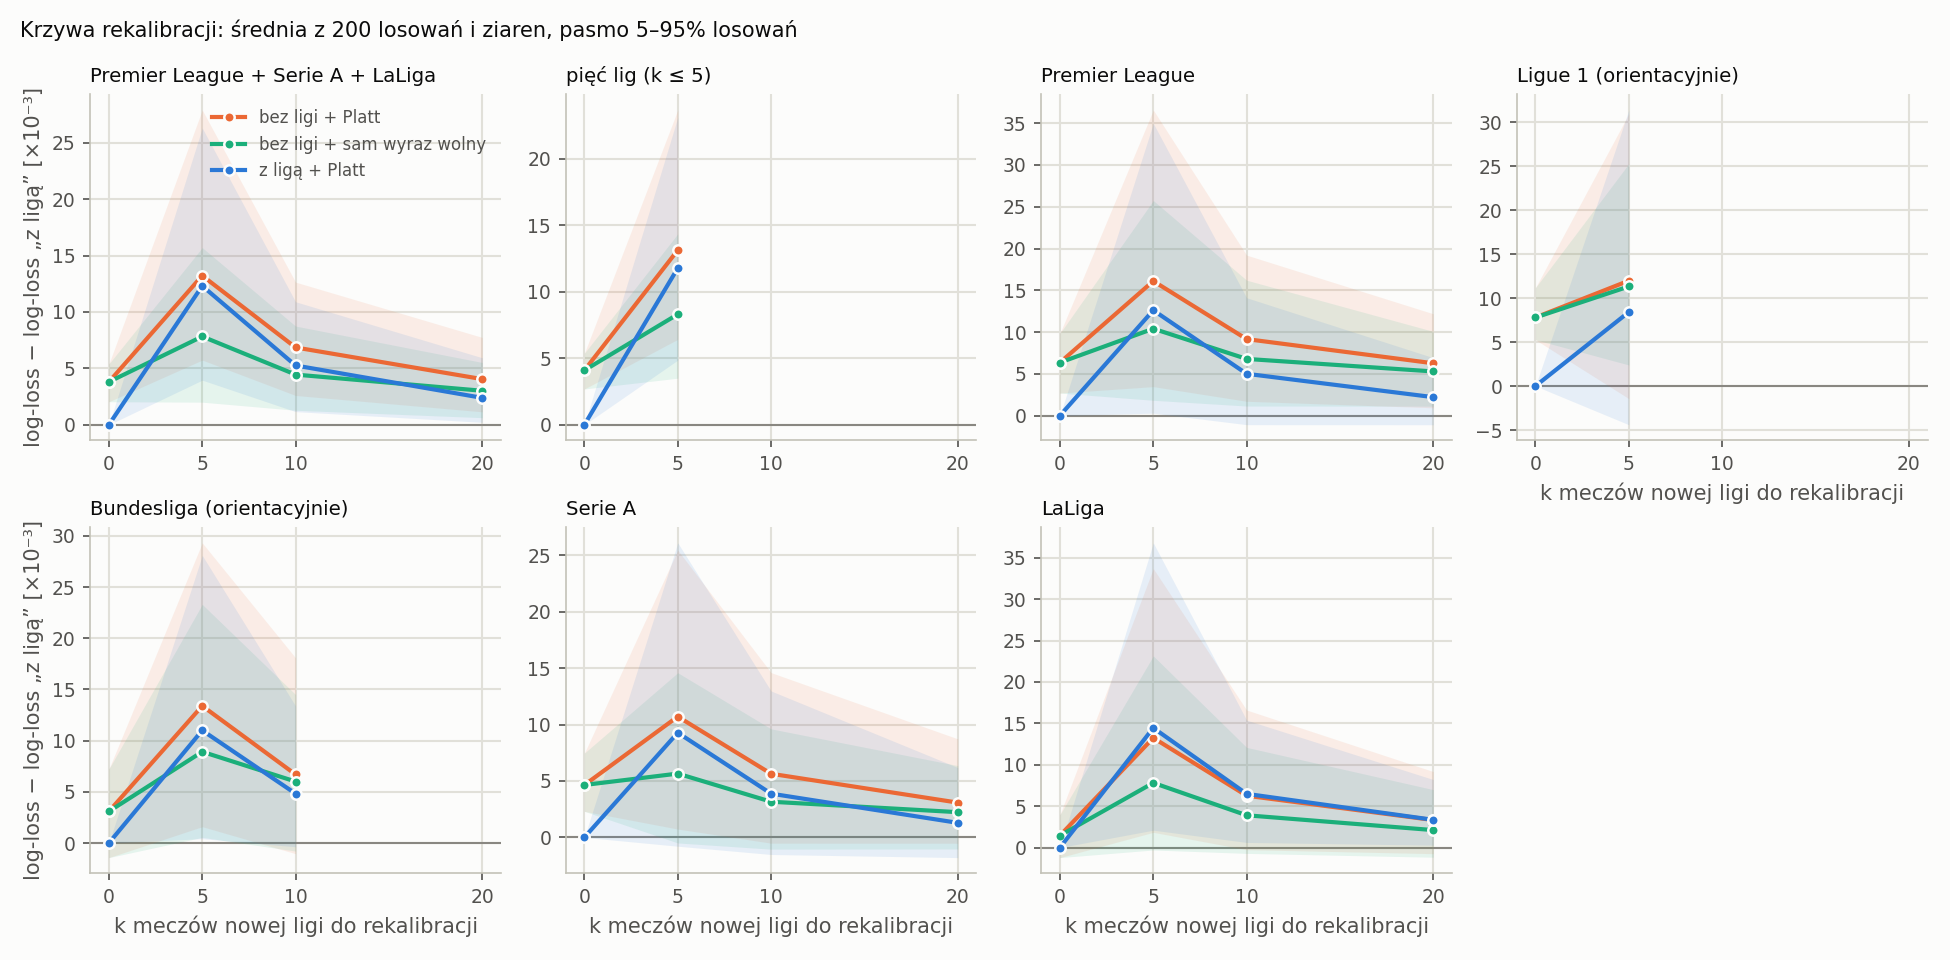

The table this chart was drawn from, first rows:
variant, k, mean, p5, p95, recovered, fallback_draws, eval_shots, group, indicative
without_platt, 0, 0.003796, 0.002039, 0.005393, 0.0, 0, 4292, main, False
without_platt, 5, 0.01322, 0.00573, 0.02791, -2.482, 0, 4292, main, False
without_platt, 10, 0.006851, 0.002592, 0.01265, -0.805, 0, 4292, main, False
without_platt, 20, 0.004044, 0.001142, 0.007743, -0.06527, 0, 4292, main, False
without_intercept, 0, 0.003796, 0.002039, 0.005393, 0.0, 0, 4292, main, False
without_intercept, 5, 0.007824, 0.002, 0.0157, -1.061, 0, 4292, main, False
without_intercept, 10, 0.004446, 0.001282, 0.008748, -0.1713, 0, 4292, main, False
without_intercept, 20, 0.003011, 0.000626, 0.00552, 0.2068, 0, 4292, main, False
with_platt, 0, 0.0, 0.0, 0.0, , 0, 4292, main, False
with_platt, 5, 0.01231, 0.003952, 0.02631, , 0, 4292, main, False
with_platt, 10, 0.005252, 0.00116, 0.0109, , 0, 4292, main, False
with_platt, 20, 0.002382, 0.0002145, 0.005937, , 0, 4292, main, False
without_platt, 0, 0.00409, 0.002689, 0.00538, 0.0, 0, 5532, all_five, False
without_platt, 5, 0.01312, 0.006414, 0.02365, -2.208, 0, 5532, all_five, False
without_intercept, 0, 0.00409, 0.002689, 0.00538, 0.0, 0, 5532, all_five, False
without_intercept, 5, 0.008299, 0.003497, 0.01434, -1.029, 0, 5532, all_five, False
with_platt, 0, 0.0, 0.0, 0.0, , 0, 5532, all_five, False
with_platt, 5, 0.01177, 0.004853, 0.0231, , 0, 5532, all_five, False
without_platt, 0, 0.006349, 0.002698, 0.009846, 0.0, 0, 1202, england_epl, False
without_platt, 5, 0.0161, 0.003465, 0.03658, -1.536, 0, 1202, england_epl, False
without_platt, 10, 0.009156, 0.001713, 0.01921, -0.4421, 0, 1202, england_epl, False
without_platt, 20, 0.006263, 0.0009356, 0.01219, 0.0135, 0, 1202, england_epl, False
without_intercept, 0, 0.006349, 0.002698, 0.009846, 0.0, 0, 1202, england_epl, False
without_intercept, 5, 0.0104, 0.001833, 0.02574, -0.6385, 0, 1202, england_epl, False
without_intercept, 10, 0.006785, 0.001145, 0.01621, -0.06867, 0, 1202, england_epl, False
without_intercept, 20, 0.005286, 0.001128, 0.01008, 0.1674, 0, 1202, england_epl, False
with_platt, 0, 0.0, 0.0, 0.0, , 0, 1202, england_epl, False
with_platt, 5, 0.01261, 0.0002913, 0.03498, , 0, 1202, england_epl, False
with_platt, 10, 0.005004, -0.001085, 0.0141, , 0, 1202, england_epl, False
with_platt, 20, 0.002209, -0.001091, 0.00693, , 0, 1202, england_epl, False
without_platt, 0, 0.007788, 0.005255, 0.01118, 0.0, 0, 531, france_ligue-1, True
without_platt, 5, 0.01197, -0.00143, 0.03094, -0.5368, 0, 531, france_ligue-1, True
without_intercept, 0, 0.007788, 0.005255, 0.01118, 0.0, 0, 531, france_ligue-1, True
without_intercept, 5, 0.01131, 0.002397, 0.02526, -0.4526, 0, 531, france_ligue-1, True
with_platt, 0, 0.0, 0.0, 0.0, , 0, 531, france_ligue-1, True
with_platt, 5, 0.008406, -0.004396, 0.03137, , 0, 531, france_ligue-1, True
without_platt, 0, 0.003086, -0.001422, 0.007233, 0.0, 0, 709, germany_bundesliga, True
without_platt, 5, 0.01339, 0.001596, 0.02931, -3.339, 0, 709, germany_bundesliga, True
without_platt, 10, 0.006693, -0.00104, 0.01809, -1.169, 0, 709, germany_bundesliga, True
without_intercept, 0, 0.003086, -0.001422, 0.007233, 0.0, 0, 709, germany_bundesliga, True
without_intercept, 5, 0.008913, 0.0005548, 0.0233, -1.888, 0, 709, germany_bundesliga, True
without_intercept, 10, 0.006004, -0.0007869, 0.0145, -0.9453, 0, 709, germany_bundesliga, True
with_platt, 0, 0.0, 0.0, 0.0, , 0, 709, germany_bundesliga, True
with_platt, 5, 0.011, 0.0004237, 0.02809, , 0, 709, germany_bundesliga, True
with_platt, 10, 0.004823, -0.0003651, 0.01339, , 0, 709, germany_bundesliga, True
without_platt, 0, 0.004645, 0.002304, 0.007476, 0.0, 0, 1365, italy_serie-a, False
without_platt, 5, 0.01071, 0.000733, 0.02547, -1.305, 0, 1365, italy_serie-a, False
without_platt, 10, 0.00564, -0.0005174, 0.01461, -0.2142, 0, 1365, italy_serie-a, False
without_platt, 20, 0.00308, -0.0005263, 0.008734, 0.3369, 0, 1365, italy_serie-a, False
without_intercept, 0, 0.004645, 0.002304, 0.007476, 0.0, 0, 1365, italy_serie-a, False
without_intercept, 5, 0.005654, -0.0004968, 0.0146, -0.2173, 0, 1365, italy_serie-a, False
without_intercept, 10, 0.003159, -0.001048, 0.009619, 0.3198, 0, 1365, italy_serie-a, False
without_intercept, 20, 0.002235, -0.001029, 0.006365, 0.5189, 0, 1365, italy_serie-a, False
with_platt, 0, 0.0, 0.0, 0.0, , 0, 1365, italy_serie-a, False
with_platt, 5, 0.009279, -0.000786, 0.02611, , 0, 1365, italy_serie-a, False
with_platt, 10, 0.003875, -0.00152, 0.01298, , 0, 1365, italy_serie-a, False
with_platt, 20, 0.001287, -0.001795, 0.006189, , 0, 1365, italy_serie-a, False
without_platt, 0, 0.001446, -0.001215, 0.003975, 0.0, 0, 1725, spain_laliga, False
without_platt, 5, 0.01324, 0.001837, 0.03369, -8.159, 0, 1725, spain_laliga, False
without_platt, 10, 0.006263, -0.0002593, 0.01661, -3.332, 0, 1725, spain_laliga, False
... 9 more rows
